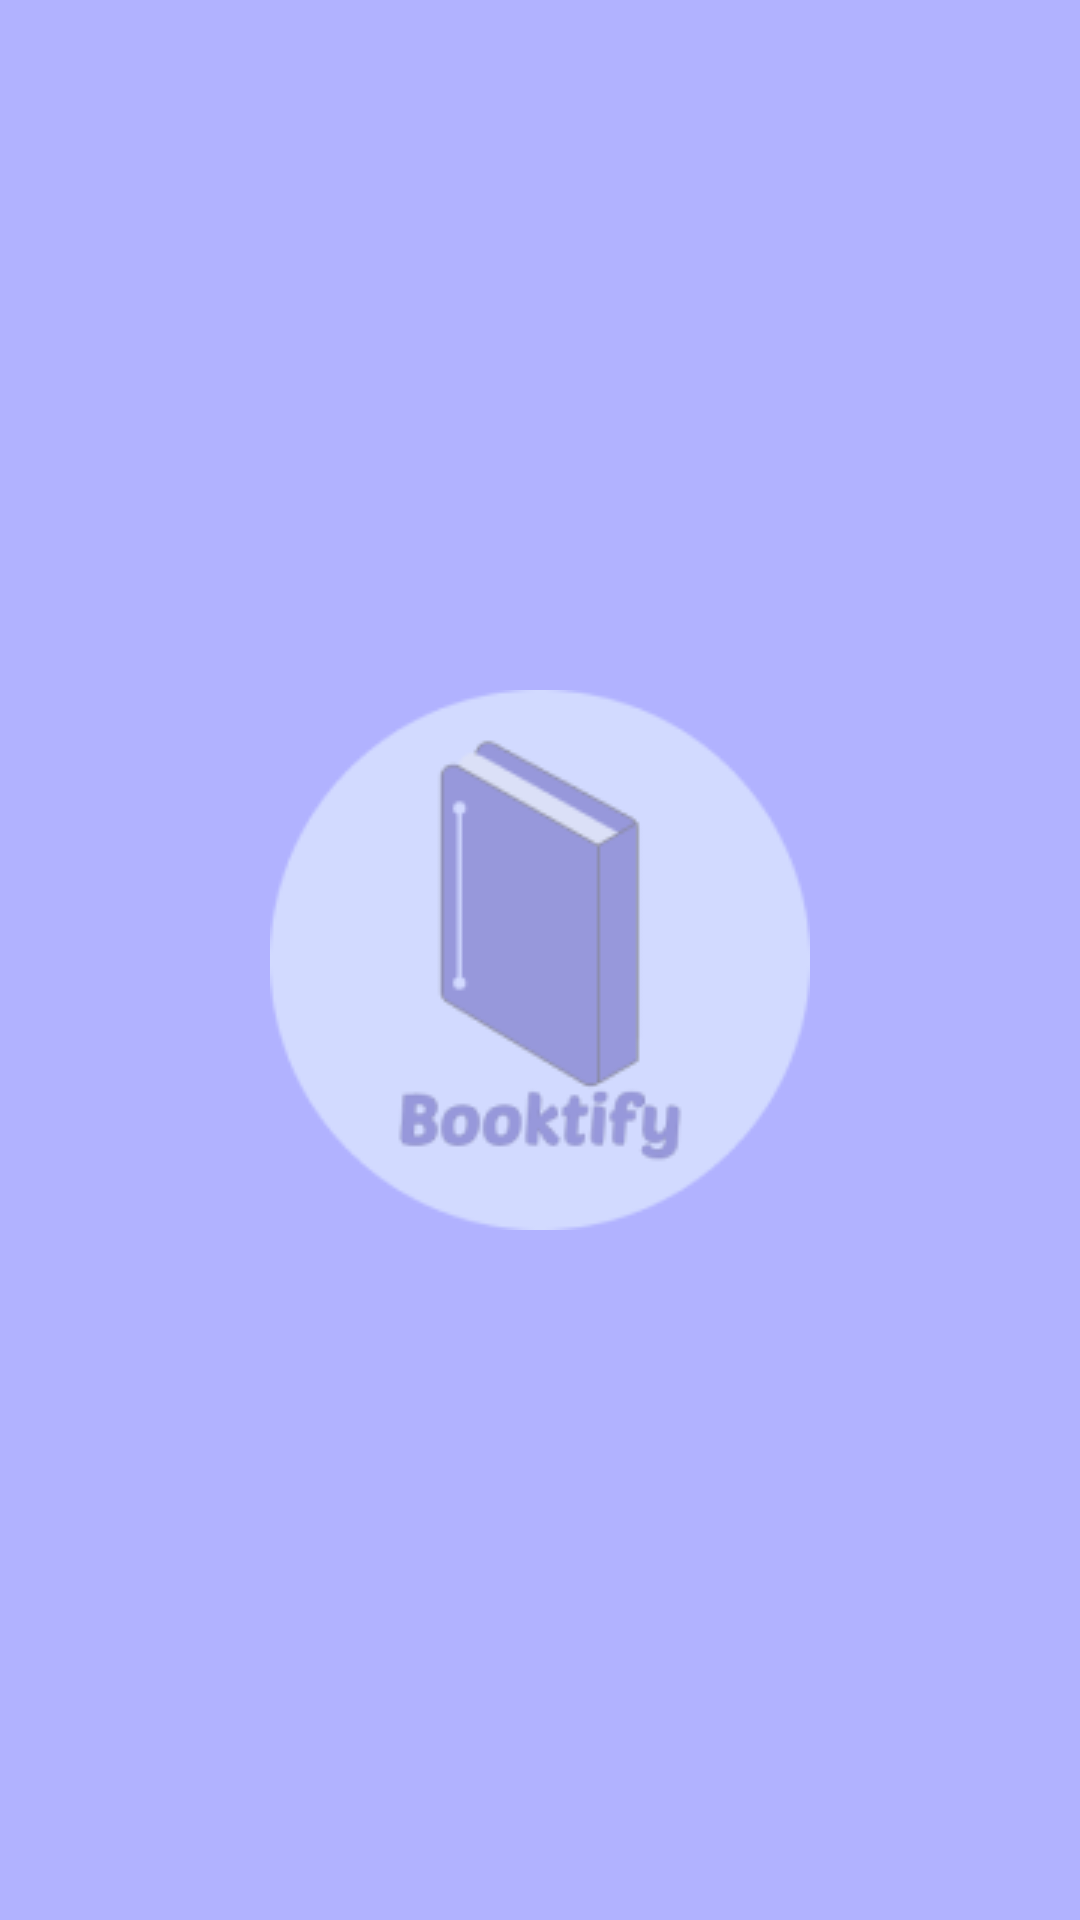

Write the Android layout XML for this screen, with the resource values it uses.
<!-- AndroidManifest.xml: application theme Theme.Library -->
<!-- res/layout/activity_loading_screen.xml -->
<?xml version="1.0" encoding="utf-8"?>
<androidx.constraintlayout.widget.ConstraintLayout xmlns:android="http://schemas.android.com/apk/res/android"
    xmlns:app="http://schemas.android.com/apk/res-auto"
    xmlns:tools="http://schemas.android.com/tools"
    android:layout_width="match_parent"
    android:layout_height="match_parent"
    tools:context=".LoadingScreen"
    android:background="@drawable/ic_loading_screen">

    <LinearLayout
        android:layout_width="match_parent"
        android:layout_height="match_parent"
        android:gravity="center"
        android:orientation="vertical">

        <ImageView
            android:id="@+id/logo"
            android:layout_width="match_parent"
            android:layout_height="wrap_content"
            android:layout_gravity="center"
            app:srcCompat="@drawable/logo" />
    </LinearLayout>
</androidx.constraintlayout.widget.ConstraintLayout>
<!-- resources referenced by this layout -->
<resources>
  <!-- drawable ic_loading_screen (drawable) -->
  <vector xmlns:android="http://schemas.android.com/apk/res/android"
      android:width="360dp"
      android:height="640dp"
      android:viewportWidth="360"
      android:viewportHeight="640">
    <path
        android:pathData="M0,0h360v640h-360z"
        android:fillColor="#B1B2FF"/>
  </vector>
  <!-- drawable logo: png bitmap (drawable, 10256 bytes) -->
  <style name="Theme.Library" parent="Theme.AppCompat.Light.NoActionBar">
          
          <item name="colorPrimary">#B1B2FF</item>
          <item name="colorPrimaryDark">#9798DB</item>
          <item name="colorAccent">#4E4F8A</item>
          <item name="android:fontFamily">@font/outfit_regular</item>
          
      </style>
</resources>
